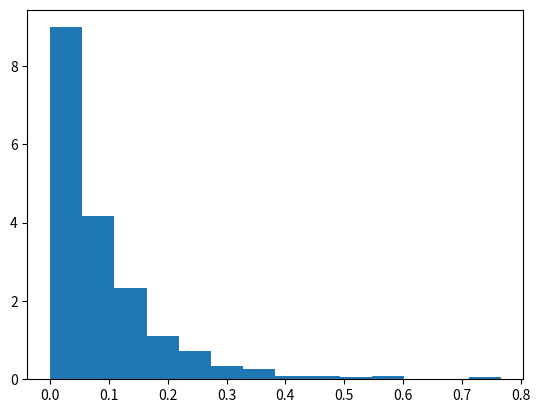

Write the Python code that produced this figure.
# import numpy
import numpy as np
import matplotlib.pyplot as plt

# Using numpy.random.pareto() method
gfg = np.random.pareto(12.45, 1000)

count, bins, ignored = plt.hist(gfg, 14, density = True)
plt.show()
